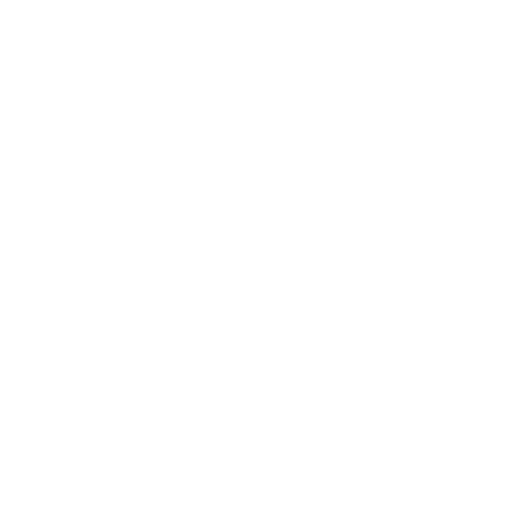
t = 0.00 s
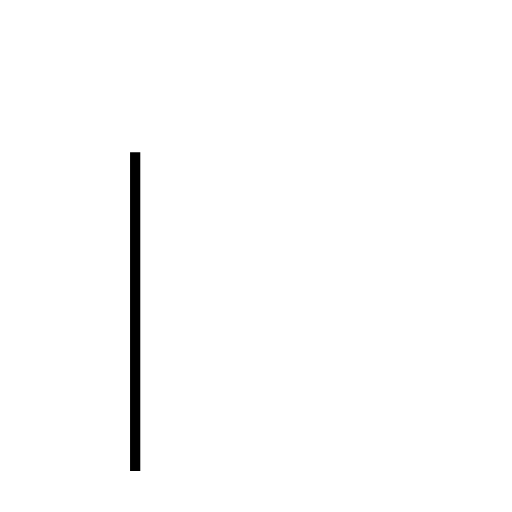
t = 0.93 s
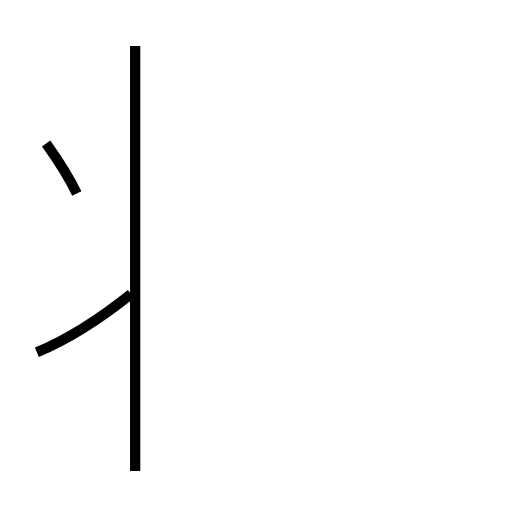
t = 1.74 s
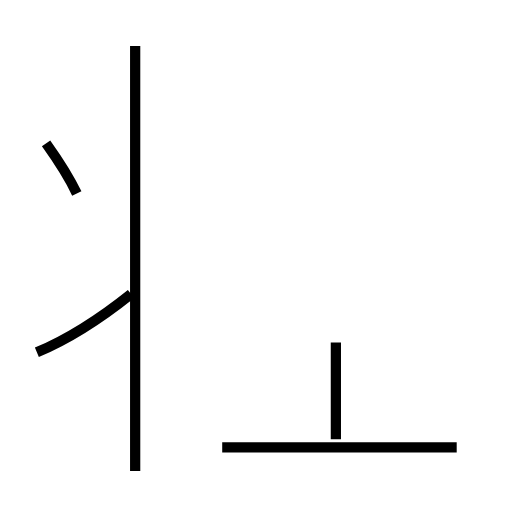
t = 2.71 s
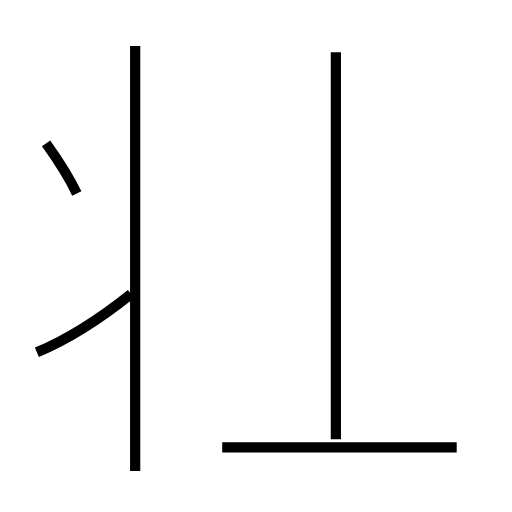
t = 3.56 s
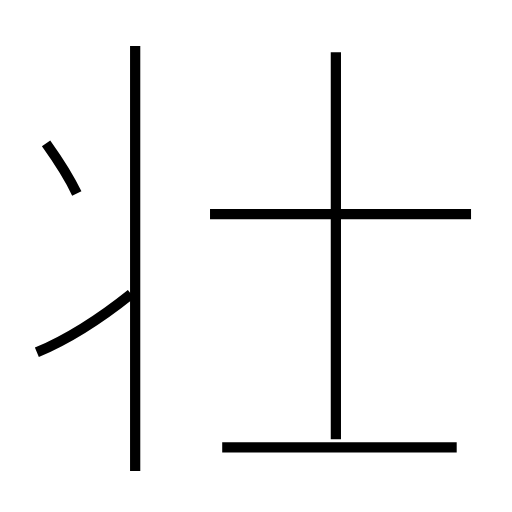
t = 4.33 s

The animated SVG that drew these frames (rendered in a browser with its animation timeline set to each time). Animation: 6 SMIL elements (animate=6); one cycle of 4.33 s.

<?xml version='1.0' encoding='utf-8'?>
<svg viewBox="0.0 -6.0 50.0 50.0" version="1.1" xmlns="http://www.w3.org/2000/svg"><rect x="-1000" y="-1000" width="2000" height="2000" stroke="white" fill="white" /><g style="fill:none;stroke:#000000;stroke-width:1"><path d="M 13.2 2.0 L 13.2 -39.5 " transform="translate(0.0 38.0)" stroke-dasharray="41.5" stroke-dashoffset="41.5"><animate attributeName="stroke-dashoffset" from="41.5" to="0" dur="1.2449999999999999s" begin="0s" fill="freeze" /></path><path d="M 3.6 -9.6 C 6.7 -10.9 9.8 -12.9 12.8 -15.3 " transform="translate(0.0 38.0)" stroke-dasharray="10.856838924625382" stroke-dashoffset="10.856838924625382"><animate attributeName="stroke-dashoffset" from="10.856838924625382" to="0" dur="0.32570516773876146s" begin="1.2449999999999999s" fill="freeze" /></path><path d="M 7.5 -25.1 C 6.7 -26.8 5.5 -28.6 4.5 -30.0 " transform="translate(0.0 38.0)" stroke-dasharray="5.752824933328845" stroke-dashoffset="5.752824933328845"><animate attributeName="stroke-dashoffset" from="5.752824933328845" to="0" dur="0.17258474799986534s" begin="1.5707051677387613s" fill="freeze" /></path><path d="M 44.6 -0.3 L 21.7 -0.3 " transform="translate(0.0 38.0)" stroke-dasharray="22.900000000000002" stroke-dashoffset="22.900000000000002"><animate attributeName="stroke-dashoffset" from="22.900000000000002" to="0" dur="0.687s" begin="1.7432899157386266s" fill="freeze" /></path><path d="M 32.8 -1.1 L 32.8 -38.9 " transform="translate(0.0 38.0)" stroke-dasharray="37.8" stroke-dashoffset="37.8"><animate attributeName="stroke-dashoffset" from="37.8" to="0" dur="1.134s" begin="2.4302899157386264s" fill="freeze" /></path><path d="M 46.0 -23.1 L 20.5 -23.1" transform="translate(0.0 38.0)" stroke-dasharray="25.5" stroke-dashoffset="25.5"><animate attributeName="stroke-dashoffset" from="25.5" to="0" dur="0.765s" begin="3.5642899157386263s" fill="freeze" /></path></g></svg>
